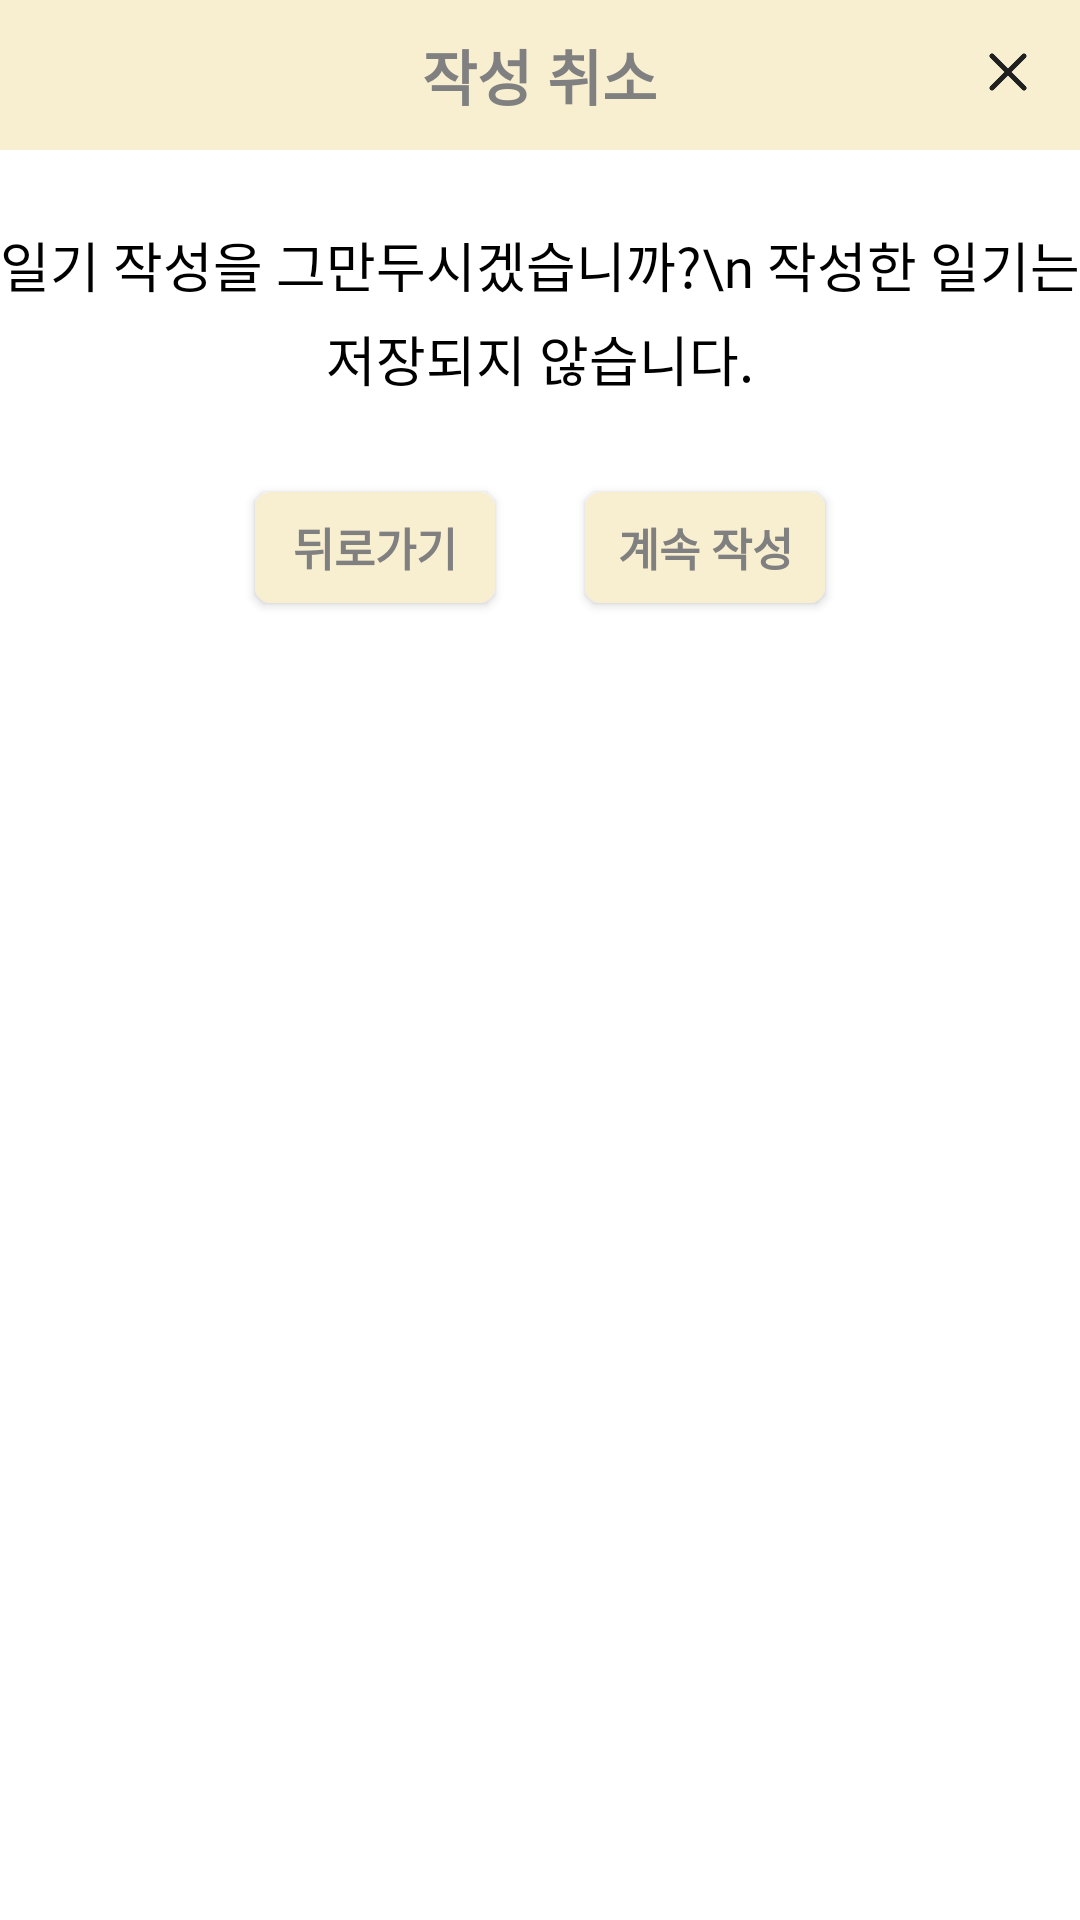

Produce the Android XML layout that renders to this screen, including the resource entries it uses.
<!-- AndroidManifest.xml: application theme Theme.DiaryToyProject -->
<!-- res/layout/stop_write_dialog.xml -->
<?xml version="1.0" encoding="utf-8"?>
<LinearLayout xmlns:android="http://schemas.android.com/apk/res/android"
    xmlns:app="http://schemas.android.com/apk/res-auto"
    android:layout_width="300dp"
    android:layout_height="wrap_content"
    android:orientation="vertical">

    <RelativeLayout
        android:layout_width="match_parent"
        android:layout_height="wrap_content"
        android:background="@color/bg_color"
        android:padding="10dp">

        <TextView
            android:layout_width="wrap_content"
            android:layout_height="wrap_content"
            android:layout_centerInParent="true"
            android:layout_gravity="center"
            android:text="작성 취소"
            android:textColor="#808080"
            android:textSize="20dp"
            android:textStyle="bold" />

        <ImageButton
            android:id="@+id/cancelButton"
            android:layout_width="30dp"
            android:layout_height="30dp"
            android:layout_alignParentRight="true"
            android:layout_centerVertical="true"
            android:background="@drawable/circle_view"
            android:paddingLeft="7dp"
            android:paddingTop="5dp"
            android:paddingRight="5dp"
            android:paddingBottom="7dp"
            android:scaleType="centerInside"
            android:src="@drawable/x_icon" />

    </RelativeLayout>

    <TextView
        android:id="@+id/deleteTextView"
        android:layout_width="match_parent"
        android:layout_height="wrap_content"
        android:gravity="center"
        android:layout_marginBottom="20dp"
        android:layout_marginTop="25dp"
        android:text="일기 작성을 그만두시겠습니까?\n 작성한 일기는 저장되지 않습니다."
        android:textSize="18dp"
        android:fontFamily="@font/main_font"
        android:lineSpacingExtra="5dp"
        android:textColor="@color/black"/>

    <LinearLayout
        android:layout_width="match_parent"
        android:layout_height="60dp"
        android:orientation="horizontal"
        android:gravity="center"
        android:paddingTop="5dp"
        android:paddingBottom="5dp">

        <androidx.appcompat.widget.AppCompatButton
            android:id="@+id/backButton"
            android:layout_width="80dp"
            android:layout_height="37dp"
            android:layout_gravity="center"
            android:layout_marginRight="30dp"
            android:background="@drawable/dialog_button"
            android:text="뒤로가기"
            android:textColor="#808080"
            android:textSize="15dp"
            android:textStyle="bold"
            app:backgroundTint="@color/cardview_shadow_end_color"
            app:backgroundTintMode="add" />

        <androidx.appcompat.widget.AppCompatButton
            android:id="@+id/continueButton"
            android:layout_width="80dp"
            android:layout_height="37dp"
            android:layout_gravity="center"
            android:background="@drawable/dialog_button"
            android:text="계속 작성"
            android:textColor="#808080"
            android:textSize="15dp"
            android:textStyle="bold"
            app:backgroundTint="@color/cardview_shadow_end_color"
            app:backgroundTintMode="add" />

    </LinearLayout>
</LinearLayout>
<!-- resources referenced by this layout -->
<resources>
  <color name="bg_color">#F8EED0</color>
  <color name="black">#FF000000</color>
  <!-- drawable dialog_button (drawable) -->
  <?xml version="1.0" encoding="utf-8"?>
  <ripple xmlns:android="http://schemas.android.com/apk/res/android"
      android:color="#B0E0E6">
      <item android:state_pressed="true" >
          <shape android:shape="rectangle">
              <corners android:radius="5dip"/>
              <stroke android:width="1dip" android:color="@color/bg_deep_color"/>
              <gradient android:angle="-90" android:startColor="@color/bg_deep_color" android:endColor="@color/bg_deep_color"/>
          </shape>
      </item>
      <item android:state_focused="true">
          <shape android:shape="rectangle">
              <corners android:radius="5dip"/>
              <stroke android:width="1dip" android:color="@color/bg_color"/>
              <solid android:color="@color/bg_color"/>
          </shape>
      </item>
      <item>
          <shape android:shape ="rectangle">
              <corners android:radius="5dip"/>
              <stroke android:width="5dip" android:color="@color/bg_color"/>
              <gradient android:angle="-90" android:startColor="@color/bg_color" android:endColor="@color/bg_color"/>
          </shape>
      </item>
  </ripple>
  <!-- drawable x_icon: png bitmap (drawable, 1538 bytes) -->
  <style name="Theme.DiaryToyProject" parent="Theme.MaterialComponents.DayNight.DarkActionBar">
          
          
          <item name="colorPrimary">@color/black</item>
          <item name="colorPrimaryDark">@color/sky</item>
          
          <item name="colorPrimaryVariant">@color/white</item>
          
          <item name="android:windowLightStatusBar">true</item>
          <item name="colorOnPrimary">@color/black</item>
          
          <item name="colorSecondary">@color/teal_200</item>
          <item name="colorSecondaryVariant">@color/teal_700</item>
          <item name="colorOnSecondary">@color/black</item>
          
          <item name="android:statusBarColor" tools:targetApi="l">?attr/colorPrimaryVariant</item>
          
  
          <item name="windowActionBar">false</item>
          <item name="windowNoTitle">true</item>
  
      </style>
  <color name="bg_deep_color">#F8F2E1</color>
  <color name="sky">#DDFDFC</color>
  <color name="white">#FFFFFFFF</color>
  <color name="teal_200">#FF03DAC5</color>
  <color name="teal_700">#FF018786</color>
</resources>
